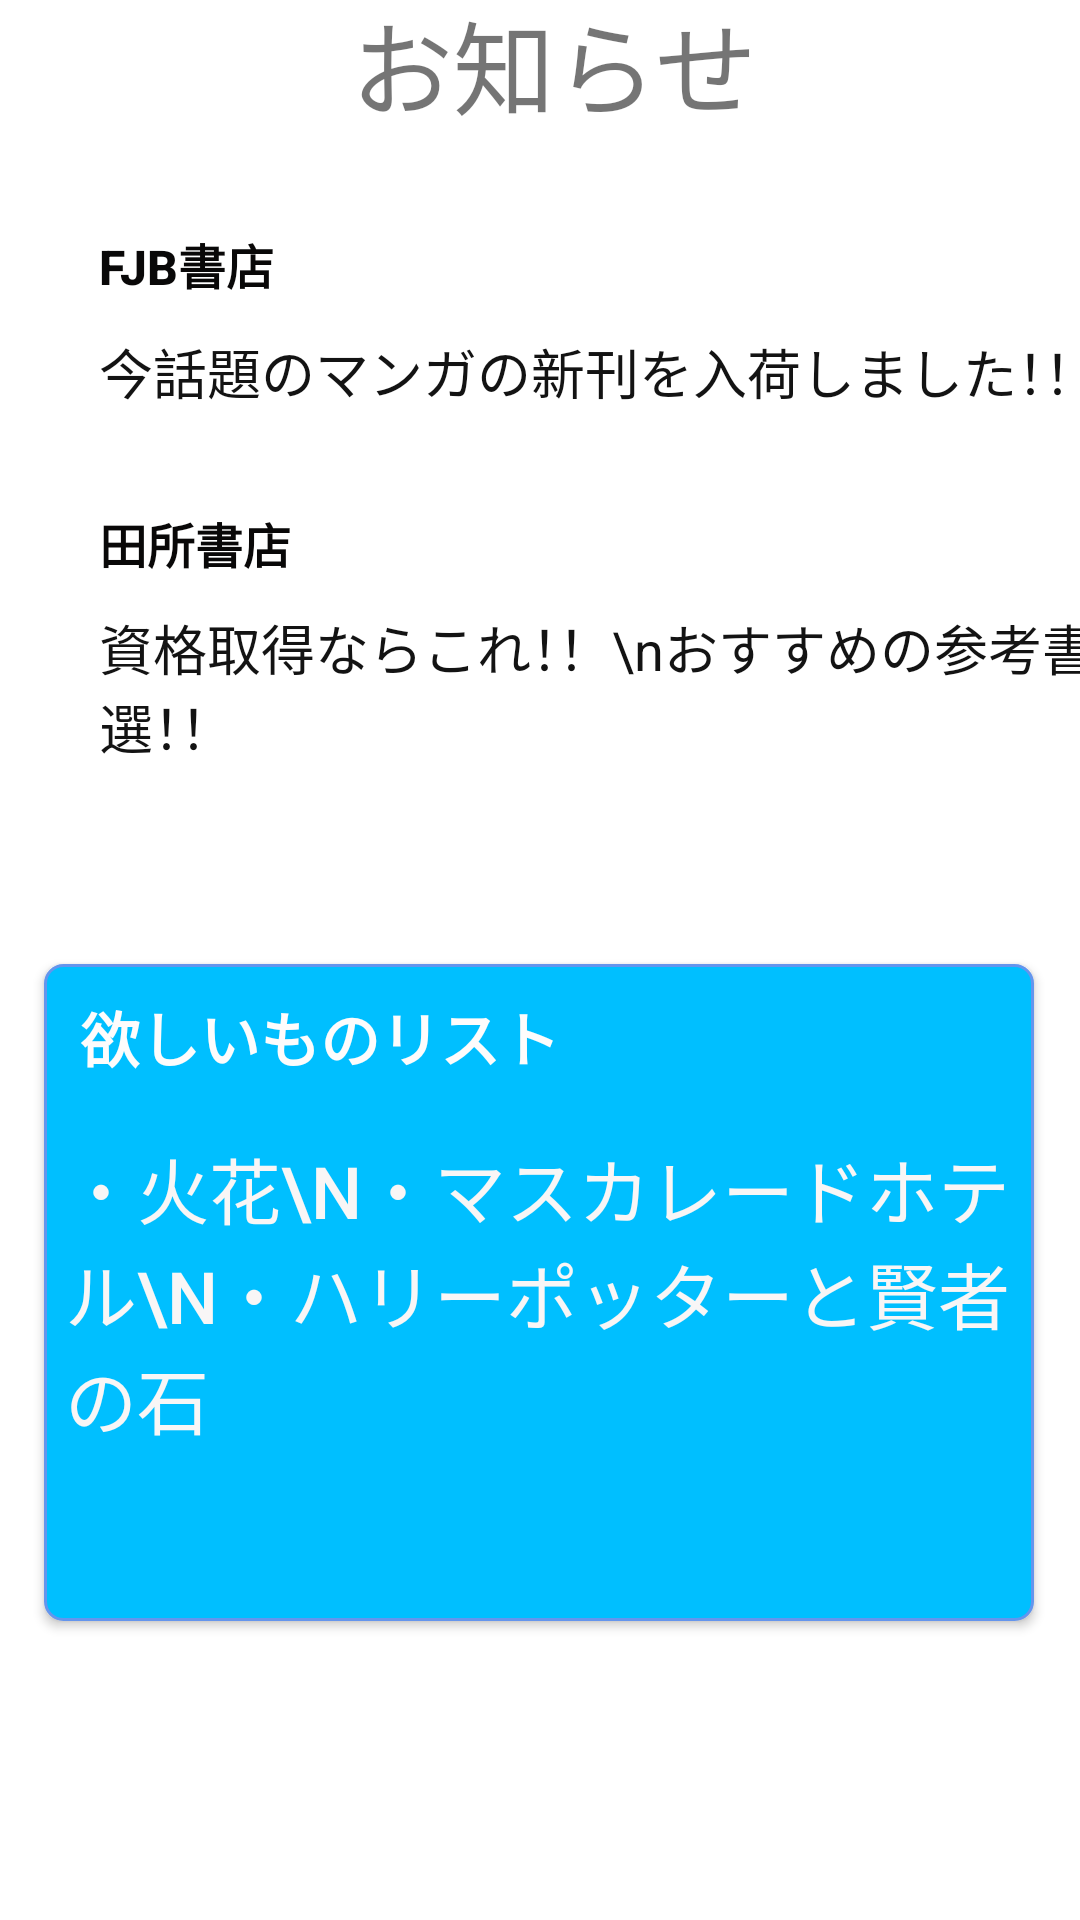

Here is an Android app screen rendered from its layout file. Give the layout XML and the strings, colors and styles it references.
<!-- AndroidManifest.xml: application theme Theme.TheBookUser -->
<!-- res/layout/fragment_home.xml -->
<?xml version="1.0" encoding="utf-8"?>
<androidx.constraintlayout.widget.ConstraintLayout
    xmlns:android="http://schemas.android.com/apk/res/android"
    xmlns:app="http://schemas.android.com/apk/res-auto"
    xmlns:tools="http://schemas.android.com/tools"
    android:layout_width="match_parent"
    android:layout_height="match_parent"
    tools:context=".ui.home.HomeFragment">

    <Button
        android:id="@+id/button2"
        android:layout_width="132dp"
        android:layout_height="45dp"
        android:layout_marginTop="12dp"
        android:background="#00000000"
        android:text="田所書店"
        android:textAlignment="textStart"
        android:textColor="#090808"
        android:textSize="16sp"
        android:textStyle="bold"
        app:layout_constraintEnd_toEndOf="parent"
        app:layout_constraintHorizontal_bias="0.145"
        app:layout_constraintStart_toStartOf="parent"
        app:layout_constraintTop_toBottomOf="@+id/textView3" />

    <TextView
        android:id="@+id/textView5"
        android:layout_width="353dp"
        android:layout_height="51dp"
        android:layout_marginTop="92dp"
        android:text="資格取得ならこれ！！\nおすすめの参考書５選！！"
        android:textColor="#131313"
        android:textSize="18sp"
        app:layout_constraintEnd_toEndOf="@+id/button"
        app:layout_constraintHorizontal_bias="0.0"
        app:layout_constraintStart_toStartOf="@+id/button"
        app:layout_constraintTop_toBottomOf="@+id/button" />

    <Button
        android:id="@+id/button"
        android:layout_width="133dp"
        android:layout_height="45dp"
        android:layout_marginTop="20dp"
        android:background="#00000000"
        android:text="FJB書店"
        android:textAlignment="textStart"
        android:textColor="#090808"
        android:textSize="16sp"
        android:textStyle="bold"
        app:layout_constraintEnd_toEndOf="parent"
        app:layout_constraintHorizontal_bias="0.145"
        app:layout_constraintStart_toStartOf="parent"
        app:layout_constraintTop_toBottomOf="@+id/textView" />

    <Button
        android:id="@+id/home_button"
        android:layout_width="330dp"
        android:layout_height="219dp"
        android:background="@drawable/ok_button"
        android:text="・火花\n・マスカレードホテル\n・ハリーポッターと賢者の石"
        android:textAlignment="textStart"
        android:textColor="#F8F6F6"
        android:textSize="24sp"
        app:backgroundTint="@null"
        app:layout_constraintBottom_toBottomOf="parent"
        app:layout_constraintEnd_toEndOf="parent"
        app:layout_constraintHorizontal_bias="0.493"
        app:layout_constraintStart_toStartOf="parent"
        app:layout_constraintTop_toTopOf="parent"
        app:layout_constraintVertical_bias="0.763" />

    <TextView
        android:id="@+id/textView"
        android:layout_width="wrap_content"
        android:layout_height="wrap_content"
        android:layout_marginStart="170dp"
        android:layout_marginEnd="183dp"
        android:layout_marginBottom="292dp"
        android:text="お知らせ"
        android:textSize="34sp"
        app:layout_constraintBottom_toTopOf="@+id/home_button"
        app:layout_constraintEnd_toEndOf="parent"
        app:layout_constraintHorizontal_bias="0.415"
        app:layout_constraintStart_toStartOf="parent"
        app:layout_constraintTop_toTopOf="parent"
        app:layout_constraintVertical_bias="0.206" />

    <TextView
        android:id="@+id/textView3"
        android:layout_width="356dp"
        android:layout_height="36dp"
        android:text="今話題のマンガの新刊を入荷しました！！"
        android:textColor="#131313"
        android:textSize="18sp"
        app:layout_constraintEnd_toEndOf="@+id/button"
        app:layout_constraintHorizontal_bias="0.0"
        app:layout_constraintStart_toStartOf="@+id/button"
        app:layout_constraintTop_toBottomOf="@+id/button" />

    <TextView
        android:id="@+id/textView6"
        android:layout_width="wrap_content"
        android:layout_height="wrap_content"
        android:layout_marginStart="12dp"
        android:layout_marginBottom="180dp"
        android:text="欲しいものリスト"
        android:textColor="#FDFCFC"
        android:textSize="20sp"
        android:textStyle="bold"
        android:translationZ="10dp"
        app:layout_constraintBottom_toBottomOf="@+id/home_button"
        app:layout_constraintStart_toStartOf="@+id/home_button" />
    














</androidx.constraintlayout.widget.ConstraintLayout>
<!-- resources referenced by this layout -->
<resources>
  <color name="toolbar">#87CEEB</color>
  <!-- drawable ok_button (drawable) -->
  <?xml version="1.0" encoding="utf-8"?>
  <shape xmlns:android="http://schemas.android.com/apk/res/android"
      android:shape="rectangle">
      <solid android:color="#00BFFF"/>
      <padding android:left="7dp"
          android:top="7dp"
          android:right="7dp"
          android:bottom="7dp" />
      
      <corners android:radius="6dp" />
  
      
      <stroke
          android:width="1dp"
          android:color="#6495ED" />
  </shape>
  <style name="ToolbarTheme" parent="Theme.AppCompat.Light.NoActionBar">
          <item name="android:textColorPrimary">@color/white</item>
          <item name="android:textColorSecondary">@color/white</item>
      </style>
  <style name="Theme.TheBookUser" parent="Theme.MaterialComponents.Light.DarkActionBar">
          
          <item name="colorPrimary">@color/toolbar</item>
          <item name="colorPrimaryVariant">@color/CornflowerBlue</item>
          <item name="colorOnPrimary">@color/black</item>
          
          <item name="colorSecondary">@color/teal_200</item>
          <item name="colorSecondaryVariant">@color/teal_700</item>
          <item name="colorOnSecondary">@color/black</item>
          
          <item name="android:statusBarColor" tools:targetApi="l">?attr/colorPrimaryVariant</item>
          
  
  
      </style>
  <color name="white">#FFFFFFFF</color>
  <color name="CornflowerBlue">#6495ED</color>
  <color name="black">#FF000000</color>
  <color name="teal_200">#FF03DAC5</color>
  <color name="teal_700">#FF018786</color>
</resources>
